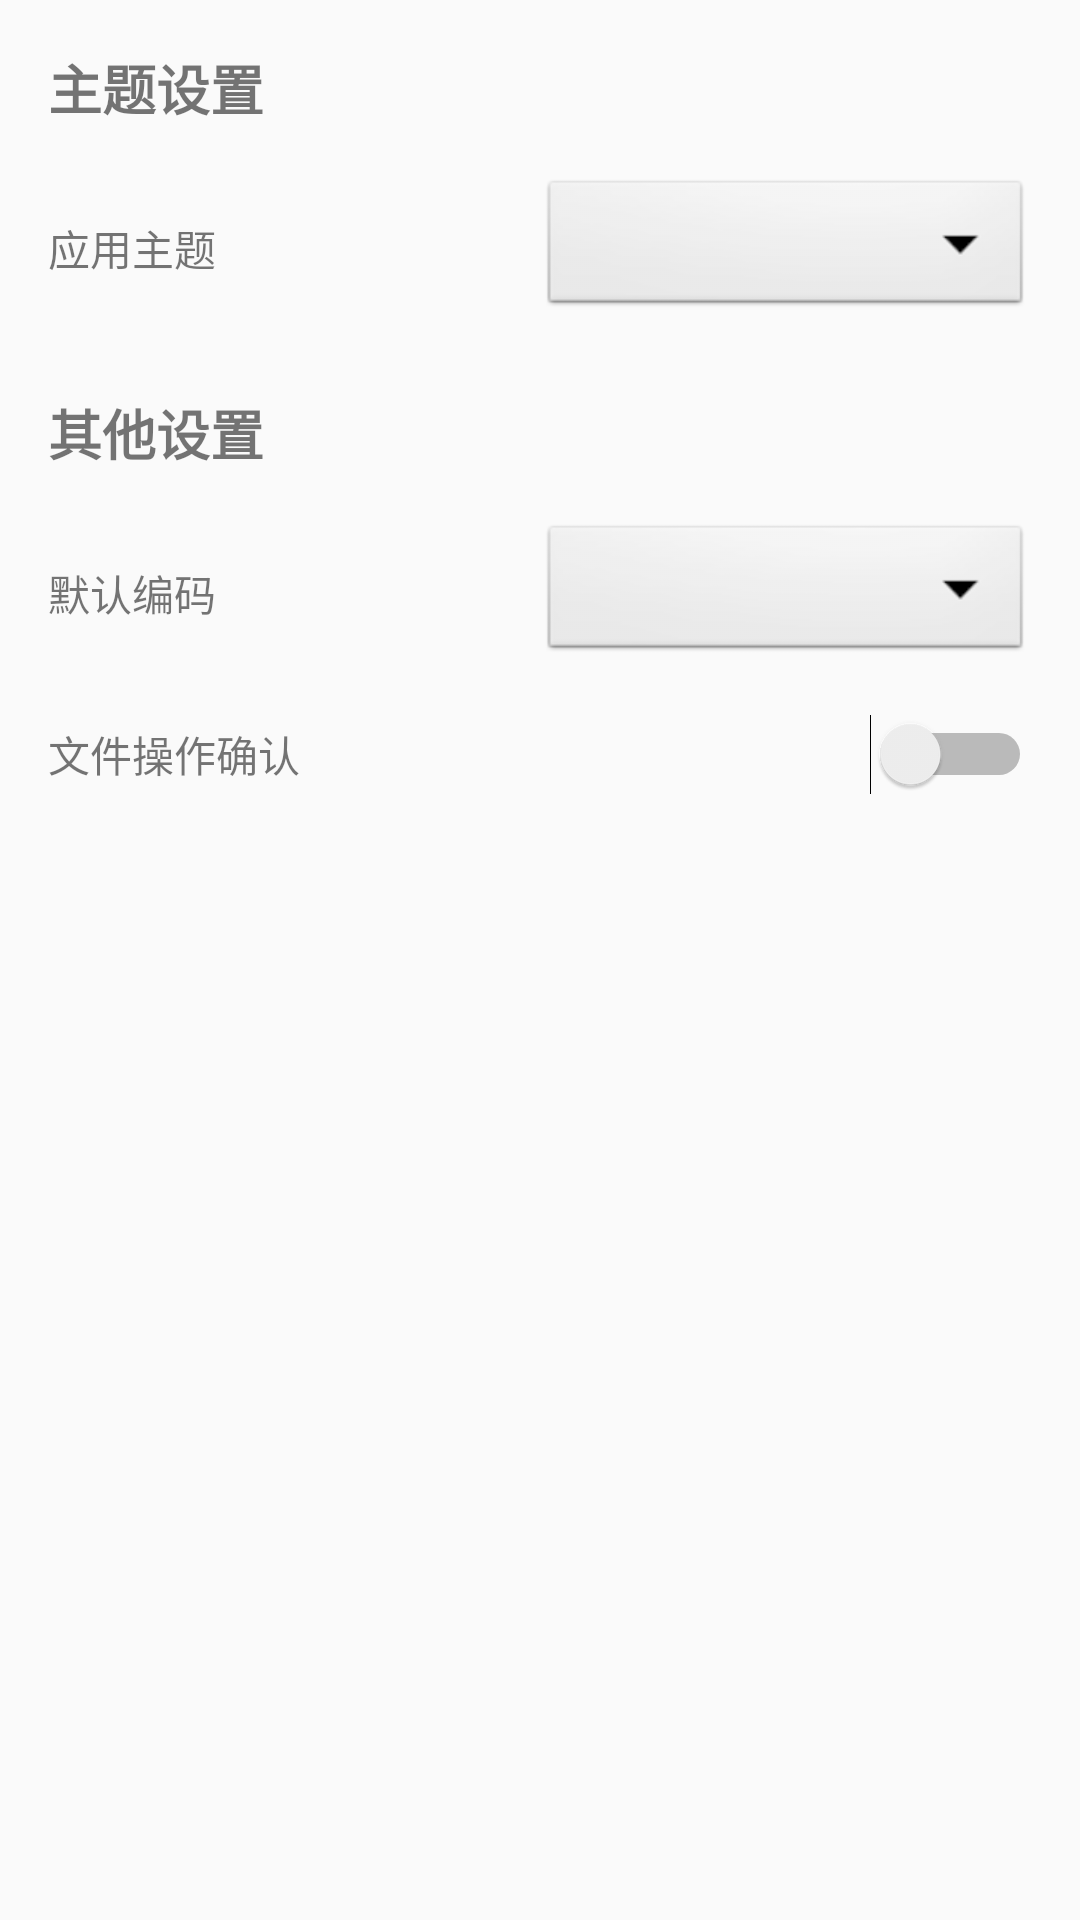

Layout XML and referenced resources for this Android screen:
<!-- AndroidManifest.xml: activity theme AppTheme -->
<!-- res/layout/activity_settings.xml -->
<?xml version="1.0" encoding="utf-8"?>
<LinearLayout xmlns:android="http://schemas.android.com/apk/res/android"
    android:layout_width="match_parent"
    android:layout_height="match_parent"
    android:orientation="vertical"
    android:padding="16dp">

    <TextView
        android:layout_width="match_parent"
        android:layout_height="wrap_content"
        android:text="主题设置"
        android:textSize="18sp"
        android:textStyle="bold"
        android:layout_marginBottom="16dp" />

    <LinearLayout
        android:layout_width="match_parent"
        android:layout_height="wrap_content"
        android:orientation="horizontal"
        android:gravity="center_vertical"
        android:layout_marginBottom="24dp">

        <TextView
            android:layout_width="0dp"
            android:layout_height="wrap_content"
            android:layout_weight="1"
            android:text="应用主题" />

        <Spinner
            android:id="@+id/theme_selector"
            android:layout_width="0dp"
            android:layout_height="wrap_content"
            android:layout_weight="1"
            style="@style/SpinnerStyle" />
    </LinearLayout>

    <TextView
        android:layout_width="match_parent"
        android:layout_height="wrap_content"
        android:text="其他设置"
        android:textSize="18sp"
        android:textStyle="bold"
        android:layout_marginBottom="16dp" />

    <LinearLayout
        android:layout_width="match_parent"
        android:layout_height="wrap_content"
        android:orientation="horizontal"
        android:gravity="center_vertical"
        android:layout_marginBottom="16dp">

        <TextView
            android:layout_width="0dp"
            android:layout_height="wrap_content"
            android:layout_weight="1"
            android:text="默认编码" />

        <Spinner
            android:id="@+id/encoding_selector"
            android:layout_width="0dp"
            android:layout_height="wrap_content"
            android:layout_weight="1"
            style="@style/SpinnerStyle" />
    </LinearLayout>

    <LinearLayout
        android:layout_width="match_parent"
        android:layout_height="wrap_content"
        android:orientation="horizontal"
        android:gravity="center_vertical">

        <TextView
            android:layout_width="0dp"
            android:layout_height="wrap_content"
            android:layout_weight="1"
            android:text="文件操作确认" />

        <Switch
            android:id="@+id/confirm_operations"
            android:layout_width="wrap_content"
            android:layout_height="wrap_content" />
    </LinearLayout>

</LinearLayout>
<!-- resources referenced by this layout -->
<resources>
  <style name="SpinnerStyle" parent="Widget.AppCompat.Spinner">
          <item name="android:background">@android:drawable/btn_dropdown</item>
          <item name="android:popupBackground">@android:color/white</item>
          <item name="android:textColor">?attr/colorPrimary</item>
      </style>
  <style name="AppTheme" parent="Theme.AppCompat.Light.DarkActionBar">
          <item name="colorPrimary">@color/primary</item>
          <item name="colorPrimaryDark">@color/primary_dark</item>
          <item name="colorAccent">@color/primary</item>
          <item name="windowActionBar">true</item>
          <item name="windowNoTitle">false</item>
          <item name="android:textColorPrimary">@color/text_primary</item>
          <item name="android:windowBackground">@color/background</item>
      </style>
  <color name="primary">#2196F3</color>
  <color name="primary_dark">#1976D2</color>
  <color name="text_primary">#DE000000</color>
  <color name="background">#FAFAFA</color>
</resources>
